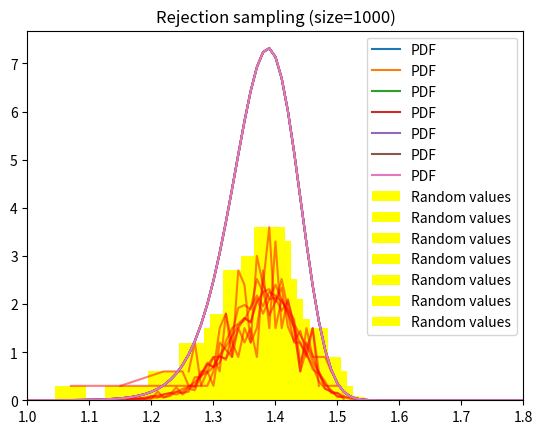

Here is the Python script that generated this plot:
import scipy
import time
import numpy as np
import matplotlib.pyplot as plt

rnd = np.random.default_rng(999)


def make_distribution():
    class MyDistribution(scipy.stats.rv_continuous):
        def _pdf(self, x):
            return pdf(x)

        def _get_support(self):
            return 0, 10

    return MyDistribution(momtype=0)


distribution = make_distribution()


def bin_search(p):
    l = 0
    r = 400
    while r - l > 1e-6:
        m = (l + r) / 2
        if cdf(m) < p:
            l = m
        else:
            r = m
    return l


def pdf(x):
    return (np.e ** (-(((5 - x ** 5) / np.sqrt(2)) ** 2)) / np.sqrt(2 * np.pi)) * 5 * (x ** 4)


def cdf(x):
    return 1 / 2 * (scipy.special.erf(((x ** 5) - 5) / np.sqrt(2))) + 0.5


def plot(size, func, form):
    start = time.time_ns()
    r = func(size)
    e = time.time_ns() - start
    s = e / 1e9
    m = s / 60
    h = m / 60
    s %= 60
    m %= 60
    print("Time: %02dh %02dm %02ds" % (h, m, s))

    u, c = np.unique(np.round(r, decimals=2), return_counts=True)
    c = c / sum(c)
    c *= 30

    x = np.arange(0, 4, 0.01)
    plt.bar(u, c, color="yellow", width=0.05, label="Random values")
    plt.plot(u, c, color="red", alpha=0.5)
    plt.plot(x, distribution.pdf(x), label="PDF")
    plt.title(form % size)
    plt.xlim(1, 1.8)
    plt.legend()
    plt.show()


def rvs(size):
    return distribution.rvs(size=size, random_state=rnd)


def inverse(size):
    return np.array([bin_search(x) for x in rnd.uniform(size=size)])


def rejection(size):
    return np.array([next_rand() for x in range(size)])


def next_rand():
    helper = distribution.pdf(1.37)
    left = 0
    right = 2.5
    while True:
        y = rnd.uniform() * right
        y = y + left
        q = distribution.pdf(y) / helper / right
        if rnd.uniform() < q:
            return y


plot(100, rvs, "RVS (size=%s)")
plot(1000, rvs, "RVS (size=%s)")

plot(100, inverse, "CDF (size=%s)")
plot(1000, inverse, "CDF (size=%s)")
plot(10000, inverse, "CDF (size=%s)")

plot(100, rejection, "Rejection sampling (size=%s)")
plot(1000, rejection, "Rejection sampling (size=%s)")
